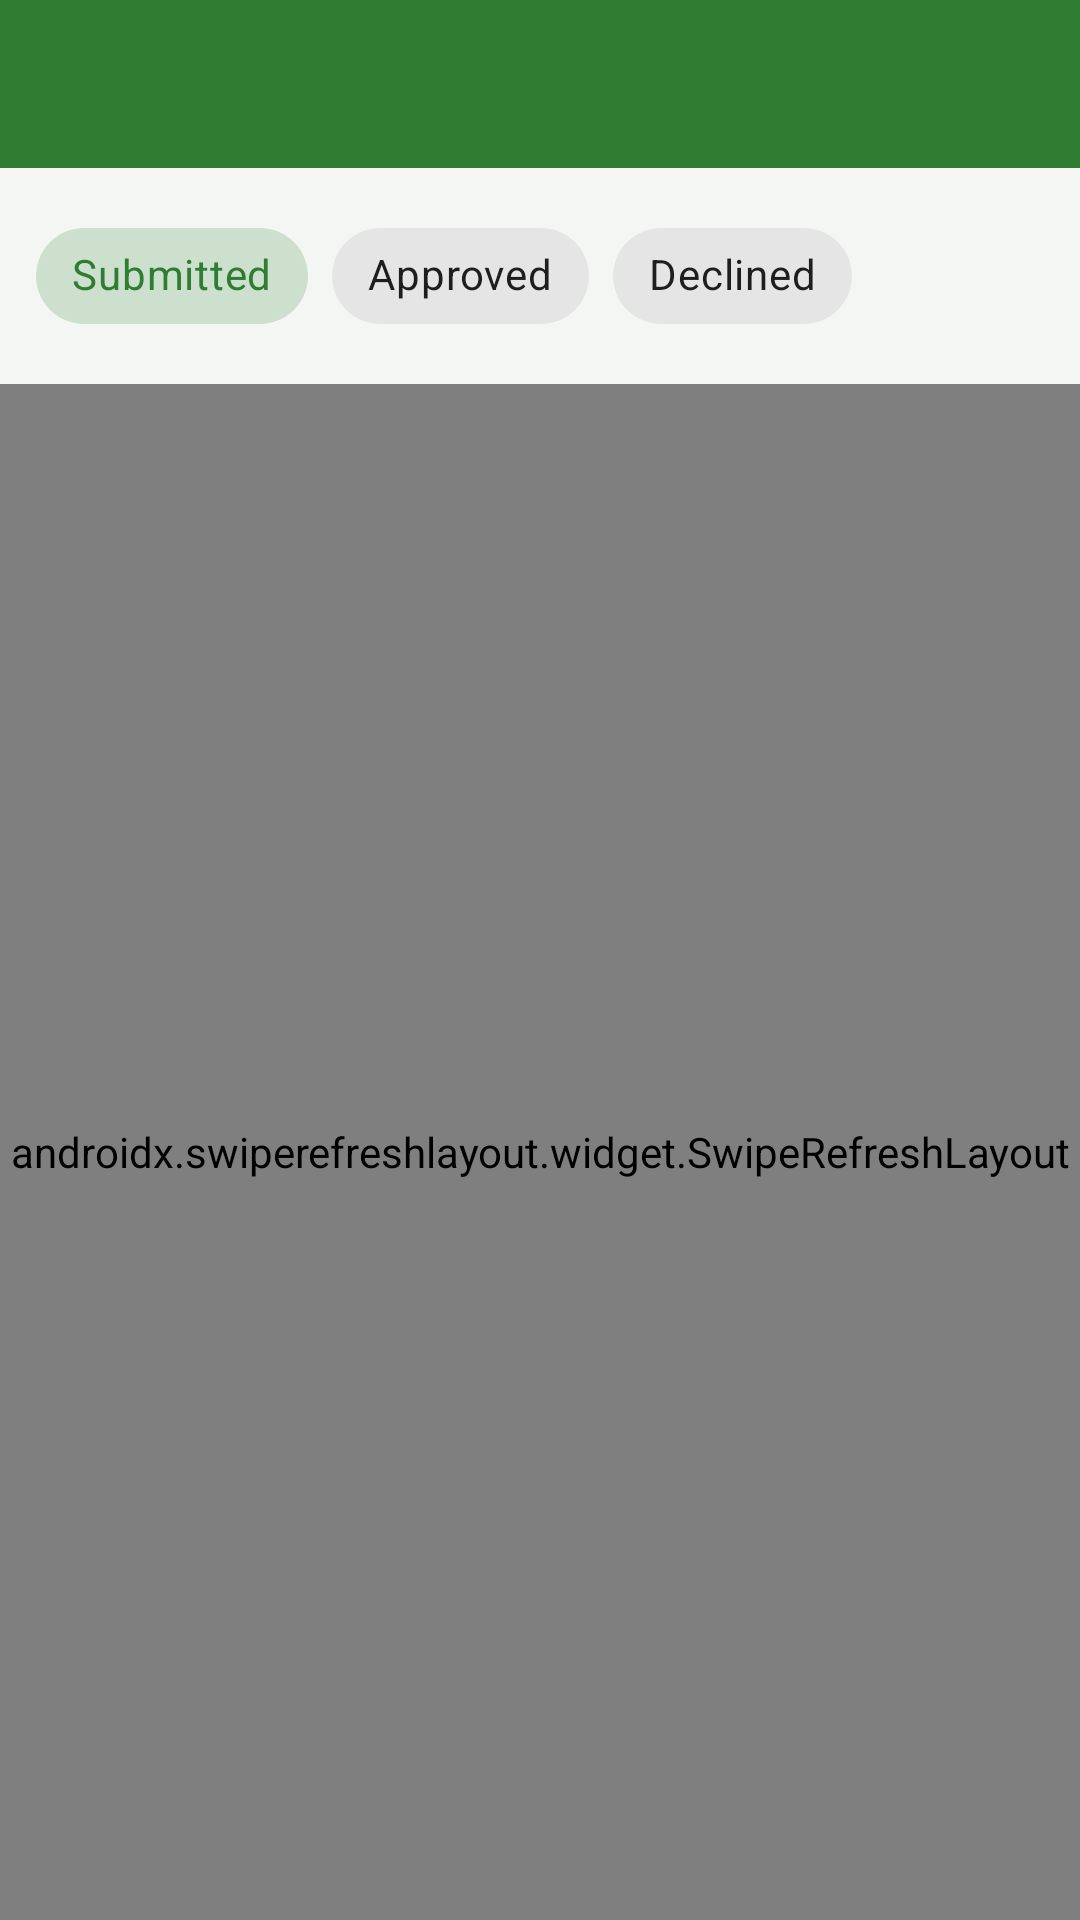

This screen was rendered from an Android layout file. Write that file and the resources it references.
<!-- AndroidManifest.xml: application theme Theme.FoodShareConnect -->
<!-- res/layout/activity_admin_food_requests.xml -->
<?xml version="1.0" encoding="utf-8"?>
<LinearLayout xmlns:android="http://schemas.android.com/apk/res/android"
    xmlns:tools="http://schemas.android.com/tools"
    xmlns:app="http://schemas.android.com/apk/res-auto"
    android:layout_width="match_parent"
    android:layout_height="match_parent"
    android:orientation="vertical"
    android:background="@color/background">

    <include
        android:id="@+id/toolbar"
        layout="@layout/toolbar" />

    <com.google.android.material.chip.ChipGroup
        android:id="@+id/chipGroupFilter"
        android:layout_width="match_parent"
        android:layout_height="wrap_content"
        android:padding="12dp"
        app:singleSelection="true">

        <com.google.android.material.chip.Chip
            android:id="@+id/chipSubmitted"
            style="@style/Widget.MaterialComponents.Chip.Choice"
            android:layout_width="wrap_content"
            android:layout_height="wrap_content"
            android:text="Submitted"
            android:checked="true" />

        <com.google.android.material.chip.Chip
            android:id="@+id/chipApproved"
            style="@style/Widget.MaterialComponents.Chip.Choice"
            android:layout_width="wrap_content"
            android:layout_height="wrap_content"
            android:text="Approved" />

        <com.google.android.material.chip.Chip
            android:id="@+id/chipDeclined"
            style="@style/Widget.MaterialComponents.Chip.Choice"
            android:layout_width="wrap_content"
            android:layout_height="wrap_content"
            android:text="Declined" />

    </com.google.android.material.chip.ChipGroup>

    <androidx.swiperefreshlayout.widget.SwipeRefreshLayout
        android:id="@+id/swipeRefresh"
        android:layout_width="match_parent"
        android:layout_height="match_parent">

        <FrameLayout
            android:layout_width="match_parent"
            android:layout_height="match_parent">

            <androidx.recyclerview.widget.RecyclerView
                android:id="@+id/recyclerRequests"
                android:layout_width="match_parent"
                android:layout_height="match_parent"
                android:padding="12dp"
                android:clipToPadding="false"
                tools:listitem="@layout/item_food_request_admin" />

            <TextView
                android:id="@+id/textEmptyState"
                android:layout_width="wrap_content"
                android:layout_height="wrap_content"
                android:layout_gravity="center"
                android:text="No requests in this category."
                android:textColor="@color/text_muted"
                android:visibility="gone" />

        </FrameLayout>
    </androidx.swiperefreshlayout.widget.SwipeRefreshLayout>
</LinearLayout>
<!-- res/layout/toolbar.xml (included above) -->
<?xml version="1.0" encoding="utf-8"?>
<com.google.android.material.appbar.MaterialToolbar
    xmlns:android="http://schemas.android.com/apk/res/android"
    xmlns:app="http://schemas.android.com/apk/res-auto"
    android:id="@+id/toolbar"
    android:layout_width="match_parent"
    android:layout_height="?attr/actionBarSize"
    android:background="@color/primary"
    app:titleTextColor="@color/white"
    app:navigationIconTint="@color/white" />
<!-- res/layout/item_food_request_admin.xml (included above) -->
<?xml version="1.0" encoding="utf-8"?>
<com.google.android.material.card.MaterialCardView
    xmlns:android="http://schemas.android.com/apk/res/android"
    xmlns:tools="http://schemas.android.com/tools"
    style="@style/Widget.FoodShareConnect.Card"
    android:layout_width="match_parent"
    android:layout_height="wrap_content"
    android:layout_marginBottom="10dp"
    android:clickable="true"
    android:focusable="true">

    <LinearLayout
        android:layout_width="match_parent"
        android:layout_height="wrap_content"
        android:orientation="vertical"
        android:padding="14dp">

        <LinearLayout
            android:layout_width="match_parent"
            android:layout_height="wrap_content"
            android:orientation="horizontal">

            <TextView
                android:id="@+id/textOrgName"
                android:layout_width="0dp"
                android:layout_height="wrap_content"
                android:layout_weight="1"
                android:textStyle="bold"
                android:textSize="15sp"
                tools:text="Khayelitsha Community Kitchen" />

            <TextView
                android:id="@+id/textStatus"
                android:layout_width="wrap_content"
                android:layout_height="wrap_content"
                android:background="@drawable/bg_status_pill"
                android:textColor="@color/white"
                android:textSize="11sp"
                android:textStyle="bold"
                tools:text="SUBMITTED" />
        </LinearLayout>

        <TextView
            android:id="@+id/textDetails"
            android:layout_width="match_parent"
            android:layout_height="wrap_content"
            android:layout_marginTop="4dp"
            android:textSize="13sp"
            tools:text="Fresh Produce · 50 kg for 120 people" />

        <TextView
            android:id="@+id/textNeededBy"
            android:layout_width="match_parent"
            android:layout_height="wrap_content"
            android:textColor="@color/text_muted"
            android:textSize="12sp"
            tools:text="Needed by: 15 Sep 2026" />

    </LinearLayout>
</com.google.android.material.card.MaterialCardView>
<!-- resources referenced by this layout -->
<resources>
  <color name="background">#F4F6F4</color>
  <color name="primary">#2E7D32</color>
  <color name="text_muted">#757575</color>
  <color name="white">#FFFFFF</color>
  <!-- drawable bg_status_pill (drawable) -->
  <?xml version="1.0" encoding="utf-8"?>
  <shape xmlns:android="http://schemas.android.com/apk/res/android" android:shape="rectangle">
      <solid android:color="@color/status_pending" />
      <corners android:radius="16dp" />
      <padding android:left="10dp" android:top="4dp" android:right="10dp" android:bottom="4dp" />
  </shape>
  <style name="Widget.FoodShareConnect.Card" parent="Widget.MaterialComponents.CardView">
          <item name="cardCornerRadius">12dp</item>
          <item name="cardElevation">2dp</item>
          <item name="contentPadding">16dp</item>
      </style>
  <style name="Theme.FoodShareConnect" parent="Theme.MaterialComponents.DayNight.NoActionBar">
          <item name="colorPrimary">@color/primary</item>
          <item name="colorPrimaryDark">@color/primary_dark</item>
          <item name="colorAccent">@color/accent</item>
          <item name="android:windowBackground">@color/background</item>
          <item name="android:statusBarColor">@color/primary_dark</item>
          <item name="materialButtonStyle">@style/Widget.FoodShareConnect.Button</item>
      </style>
  <color name="status_pending">#FFB300</color>
  <color name="primary_dark">#1B5E20</color>
  <color name="accent">#FFB300</color>
  <style name="Widget.FoodShareConnect.Button" parent="Widget.MaterialComponents.Button">
          <item name="backgroundTint">@color/primary</item>
          <item name="cornerRadius">8dp</item>
          <item name="android:textAllCaps">false</item>
          <item name="android:textStyle">bold</item>
      </style>
</resources>
